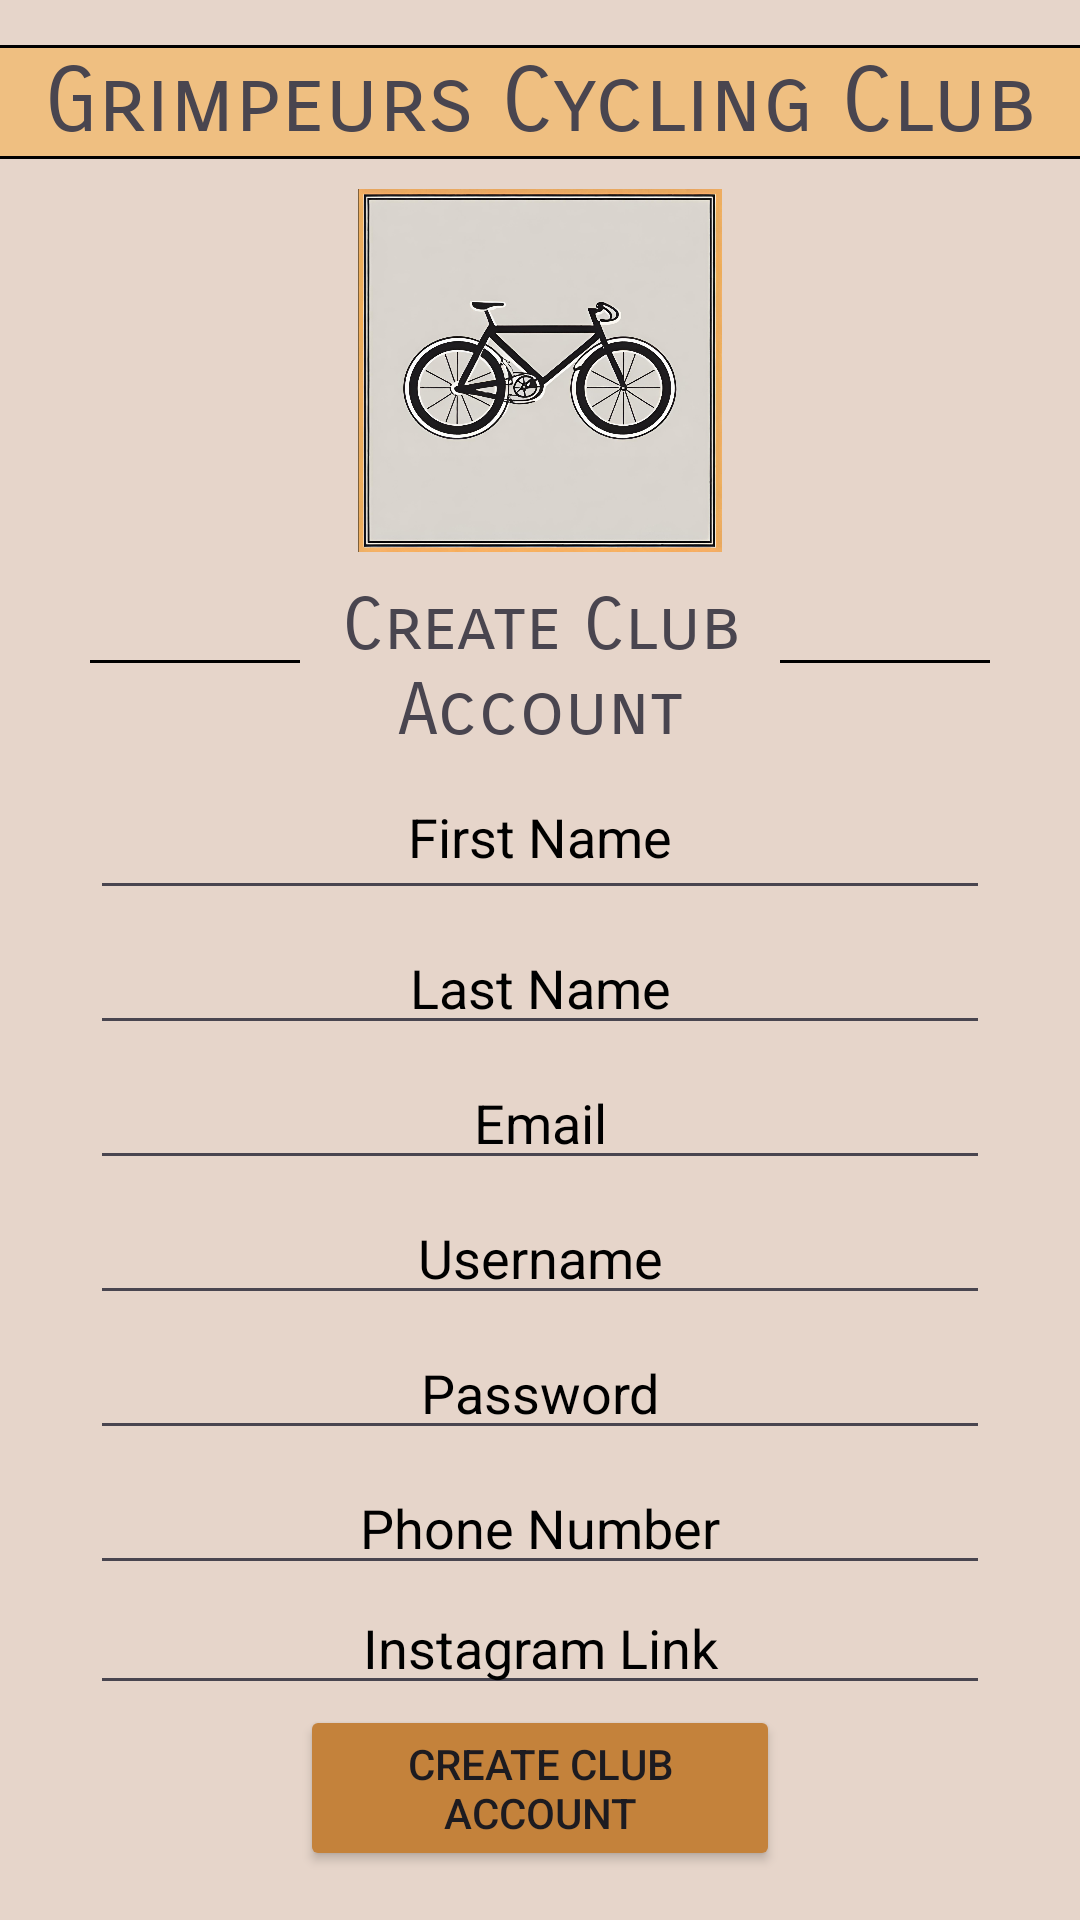

This screen was rendered from an Android layout file. Write that file and the resources it references.
<!-- AndroidManifest.xml: application theme Theme.SEG2105Group6Project -->
<!-- res/layout/activity_create_club.xml -->
<?xml version="1.0" encoding="utf-8"?>
<RelativeLayout xmlns:android="http://schemas.android.com/apk/res/android"
    xmlns:app="http://schemas.android.com/apk/res-auto"
    xmlns:tools="http://schemas.android.com/tools"
    android:layout_width="match_parent"
    android:layout_height="match_parent"
    tools:context=".CreateOrganizerAccount" >

    <LinearLayout
        android:layout_width="match_parent"
        android:layout_height="match_parent"
        android:background="#E6D5CA"
        android:orientation="vertical">

        <Space
            android:layout_width="match_parent"
            android:layout_height="15dp" />

        <View
            android:id="@+id/view2"
            android:layout_width="match_parent"
            android:layout_height="1dp"
            android:background="@color/black" />

        <TextView
            android:id="@+id/titleTextView"
            android:layout_width="match_parent"
            android:layout_height="wrap_content"
            android:background="#5CFF9800"
            android:fontFamily="sans-serif-smallcaps"
            android:gravity="center"
            android:text="@string/grimpeurs_name"
            android:textSize="30sp"
            android:typeface="normal" />

        <View
            android:id="@+id/view"
            android:layout_width="match_parent"
            android:layout_height="1dp"
            android:background="@color/black" />

        <Space
            android:layout_width="match_parent"
            android:layout_height="10dp" />

        <ImageView
            android:id="@+id/mainLogo"
            android:layout_width="wrap_content"
            android:layout_height="121dp"

            android:src="@drawable/bike_image_00"

            />

        <Space
            android:layout_width="match_parent"
            android:layout_height="10dp" />

        <LinearLayout
            android:layout_width="wrap_content"
            android:layout_height="wrap_content"
            android:layout_gravity="center"
            android:orientation="horizontal">

            <View
                android:id="@+id/leftTextLine"
                android:layout_width="70dp"
                android:layout_height="1dp"
                android:layout_marginTop="26dp"
                android:background="@color/black"
                 />

            <TextView
                android:id="@+id/createParticipantText"
                android:layout_width="160dp"
                android:layout_height="wrap_content"
                android:fontFamily="sans-serif-smallcaps"
                android:gravity="center|center_horizontal"
                android:text="@string/create_club_name"
                android:textSize="24sp" />

            <View
                android:id="@+id/rightTextLine"
                android:layout_width="70dp"
                android:layout_height="1dp"
                android:layout_marginTop="26dp"
                android:background="@color/black"
                android:gravity="center" />
        </LinearLayout>

        <com.google.android.material.textfield.TextInputEditText
            android:id="@+id/firstNameTextInput"
            android:layout_width="300dp"
            android:layout_height="52dp"
            android:layout_gravity="center"
            android:gravity="center"
            android:textColorHint="@color/black"
            android:textColor="@color/black"
            android:hint="@string/first_name" />

        <Space
            android:layout_width="match_parent"
            android:layout_height="5dp" />

        <com.google.android.material.textfield.TextInputEditText
            android:id="@+id/lastNameTextInput"
            android:layout_width="300dp"
            android:layout_height="40dp"
            android:layout_gravity="center"
            android:gravity="center"
            android:hint="@string/last_name"
            android:textColor="@color/black"
            android:textColorHint="@color/black" />

        <Space
            android:layout_width="match_parent"
            android:layout_height="5dp" />

        <com.google.android.material.textfield.TextInputEditText
            android:id="@+id/emailTextInput"
            android:layout_width="300dp"
            android:layout_height="40dp"
            android:layout_gravity="center"
            android:gravity="center"
            android:hint="@string/email_name"
            android:textColor="@color/black"
            android:textColorHint="@color/black" />

        <Space
            android:layout_width="match_parent"
            android:layout_height="5dp" />

        <com.google.android.material.textfield.TextInputEditText
            android:id="@+id/userNameTextInput"
            android:layout_width="300dp"
            android:layout_height="40dp"
            android:layout_gravity="center"
            android:gravity="center"
            android:hint="@string/enter_username"
            android:textColor="@color/black"
            android:textColorHint="@color/black" />

        <Space
            android:layout_width="match_parent"
            android:layout_height="5dp" />

        <com.google.android.material.textfield.TextInputEditText
            android:id="@+id/passTextInput"
            android:layout_width="300dp"
            android:layout_height="40dp"
            android:layout_gravity="center"
            android:gravity="center"
            android:hint="@string/enter_password"
            android:textColor="@color/black"
            android:textColorHint="@color/black" />

        <Space
            android:layout_width="match_parent"
            android:layout_height="5dp" />


        <com.google.android.material.textfield.TextInputEditText
            android:id="@+id/phoneNumTextInput"
            android:layout_width="300dp"
            android:layout_height="40dp"
            android:layout_gravity="center"
            android:ems="10"
            android:gravity="center"
            android:hint="@string/phone_number_EditText"
            android:inputType="text"
            android:textColor="@color/black"
            android:textColorHint="@color/black" />

        <com.google.android.material.textfield.TextInputEditText
            android:id="@+id/linkTextInput"
            android:layout_width="300dp"
            android:layout_height="40dp"
            android:layout_gravity="center"
            android:ems="10"
            android:gravity="center"
            android:hint="@string/instagram_link_EditText"
            android:inputType="text"
            android:textColor="@color/black"
            android:textColorHint="@color/black" />

        <Button
            android:id="@+id/btnCreateAccount"
            android:layout_width="160dp"
            android:layout_height="wrap_content"
            android:layout_gravity="center"
            android:backgroundTint="#c4823b"
            android:text="@string/create_club_name" />

    </LinearLayout>

</RelativeLayout>
<!-- resources referenced by this layout -->
<resources>
  <!-- drawable bike_image_00: png bitmap (drawable, 966465 bytes) -->
  <string name="create_club_name">Create Club Account</string>
  <string name="email_name">Email</string>
  <string name="enter_password">Password</string>
  <string name="enter_username">Username</string>
  <string name="first_name">First Name</string>
  <string name="grimpeurs_name">Grimpeurs Cycling Club</string>
  <string name="instagram_link_EditText">Instagram Link</string>
  <string name="last_name">Last Name</string>
  <string name="phone_number_EditText">Phone Number</string>
  <style name="Theme.SEG2105Group6Project" parent="Base.Theme.SEG2105Group6Project" />
  <style name="Base.Theme.SEG2105Group6Project" parent="Theme.Material3.DayNight.NoActionBar">
          
          
      </style>
  <!-- not gathered from this repository: default colours our renderer supplied (Android Studio template values) -->
  <color name="black">#FF000000</color>
</resources>
